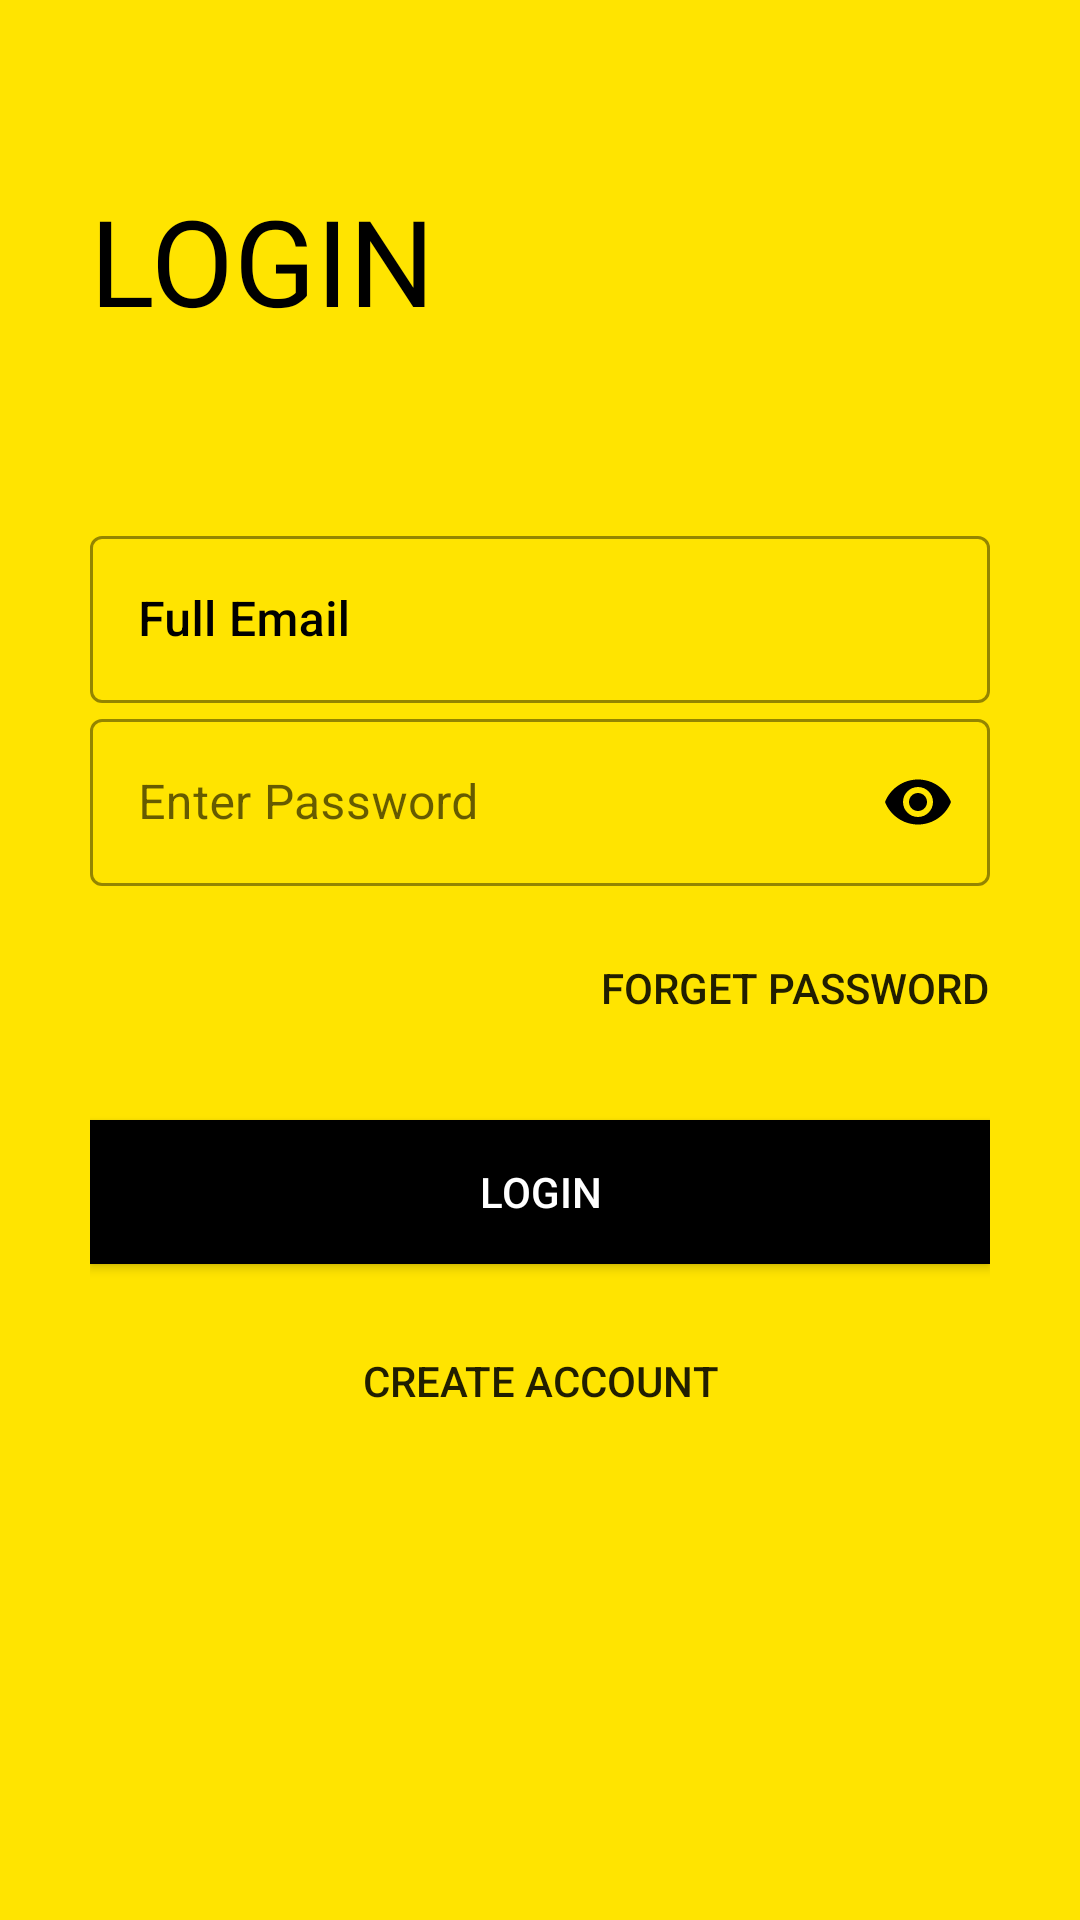

Write the Android layout XML for this screen, with the resource values it uses.
<!-- AndroidManifest.xml: application theme Theme.HappyCustomer1 -->
<!-- res/layout/fragment_profile_login.xml -->
<?xml version="1.0" encoding="utf-8"?>
<FrameLayout xmlns:android="http://schemas.android.com/apk/res/android"
    xmlns:app="http://schemas.android.com/apk/res-auto"
    xmlns:tools="http://schemas.android.com/tools"
    android:layout_width="match_parent"
    android:layout_height="match_parent"
    android:layout_marginTop="?android:attr/actionBarSize"
    tools:context=".ProfileLoginFragment">

    

    <ScrollView
        android:layout_width="match_parent"
        android:layout_height="match_parent"
        android:background="@color/colorPrimary"
        android:padding="30dp">

        <LinearLayout
            android:layout_width="match_parent"
            android:layout_height="wrap_content"
            android:orientation="vertical">

            <ImageView
                android:id="@+id/login_back_button"
                android:layout_width="wrap_content"
                android:layout_height="wrap_content"
                android:padding="5dp"
                android:src="@drawable/ic_baseline_arrow_back_24" />

            <TextView
                android:layout_width="wrap_content"
                android:layout_height="wrap_content"
                android:layout_marginTop="20dp"
                android:fontFamily="@font/bungee"
                android:text="@string/login"
                android:textColor="@color/black"
                android:textSize="40sp" />

            <RelativeLayout
                android:layout_width="match_parent"
                android:layout_height="wrap_content"
                android:layout_marginTop="60dp">


                <com.google.android.material.textfield.TextInputLayout
                    android:id="@+id/login_email"
                    style="@style/Widget.MaterialComponents.TextInputLayout.OutlinedBox"
                    android:layout_width="match_parent"
                    android:layout_height="wrap_content"
                    android:hint="@string/enter_email"
                    android:textColorHint="@color/black"
                    app:boxStrokeColor="@color/black"
                    app:boxStrokeWidthFocused="2dp"
                    app:endIconMode="clear_text"
                    app:endIconTint="@color/black"
                    app:hintTextColor="@color/black"
                    app:startIconDrawable="@drawable/ic_baseline_email_24"
                    app:startIconTint="@color/black">

                    <com.google.android.material.textfield.TextInputEditText
                        android:layout_width="match_parent"
                        android:layout_height="match_parent"
                        android:fontFamily="sans-serif-medium"
                        android:inputType="textEmailAddress"
                        android:textColor="@color/black"
                        android:textCursorDrawable="@null" />
                </com.google.android.material.textfield.TextInputLayout>
                <com.google.android.material.textfield.TextInputLayout
                    android:id="@+id/login_password"
                    style="@style/Widget.MaterialComponents.TextInputLayout.OutlinedBox"
                    android:layout_width="match_parent"
                    android:layout_height="wrap_content"
                    android:layout_below="@+id/login_email"
                    android:hint="@string/enter_password"
                    app:boxStrokeColor="@color/black"
                    app:boxStrokeWidthFocused="2dp"
                    app:endIconMode="password_toggle"
                    app:endIconTint="@color/black"
                    app:hintTextColor="@color/black"
                    app:startIconDrawable="@drawable/ic_baseline_lock_24"
                    app:startIconTint="@color/black">

                    <com.google.android.material.textfield.TextInputEditText
                        android:layout_width="match_parent"
                        android:layout_height="match_parent"
                        android:fontFamily="sans-serif"
                        android:inputType="textPassword"
                        android:textColor="@color/black" />
                </com.google.android.material.textfield.TextInputLayout>
                <RelativeLayout
                    android:id="@+id/forget_password_block"
                    android:layout_width="match_parent"
                    android:layout_height="wrap_content"
                    android:layout_below="@+id/login_password"
                    android:layout_marginTop="10dp">

                    <Button
                        android:layout_width="wrap_content"
                        android:layout_height="wrap_content"
                        android:id="@+id/forget_password_button"
                        android:layout_alignParentEnd="true"
                        android:layout_alignParentRight="true"
                        android:background="#00000000"
                        android:text="@string/forget_password" />

                </RelativeLayout>

                <Button
                    android:id="@+id/login_button"
                    android:layout_width="match_parent"
                    android:layout_height="wrap_content"
                    android:layout_below="@id/forget_password_block"
                    android:layout_marginTop="20dp"
                    android:background="@color/black"
                    android:text="@string/login"
                    android:textColor="@color/white" />

                <Button
                    android:id="@+id/create_account_button"
                    android:layout_width="wrap_content"
                    android:layout_height="wrap_content"
                    android:layout_below="@+id/login_button"
                    android:layout_centerHorizontal="true"
                    android:layout_marginTop="15dp"
                    android:background="#00000000"
                    android:text="@string/create_account" />

                <RelativeLayout
                    android:id="@+id/progressBar"
                    android:layout_width="wrap_content"
                    android:layout_height="wrap_content"
                    android:layout_centerInParent="true"
                    android:background="@drawable/white_circle"
                    android:padding="20dp"
                    android:visibility="gone"
                    android:elevation="8dp">
                    <ProgressBar
                        android:layout_width="30dp"
                        android:layout_height="30dp"
                        android:layout_centerInParent="true"/>
                </RelativeLayout>
            </RelativeLayout>
        </LinearLayout>
    </ScrollView>

</FrameLayout>
<!-- resources referenced by this layout -->
<resources>
  <color name="black">#FF000000</color>
  <color name="colorPrimary">#ffe400</color>
  <color name="white">#FFFFFFFF</color>
  <!-- drawable white_circle (drawable) -->
  <?xml version="1.0" encoding="utf-8"?>
  <shape xmlns:android="http://schemas.android.com/apk/res/android">
  <solid  android:color="@color/white">
  </solid>
      <corners android:radius="100dp"></corners>
  </shape>
  <string name="create_account">CREATE ACCOUNT</string>
  <string name="enter_email">Full Email</string>
  <string name="enter_password">Enter Password</string>
  <string name="enter_phone">Phone Number</string>
  <string name="forget_password">Forget Password</string>
  <string name="login">LOGIN</string>
  <style name="Theme.HappyCustomer1" parent="Theme.MaterialComponents.DayNight.NoActionBar.Bridge">
          
          <item name="colorPrimary">@color/colorPrimary</item>
          <item name="colorPrimaryDark">@color/colorPrimaryDark</item>
          <item name="colorAccent">@color/colorAccent</item>
  
  
      </style>
  <color name="colorPrimaryDark">#ffa600</color>
  <color name="colorAccent">#272727</color>
</resources>
